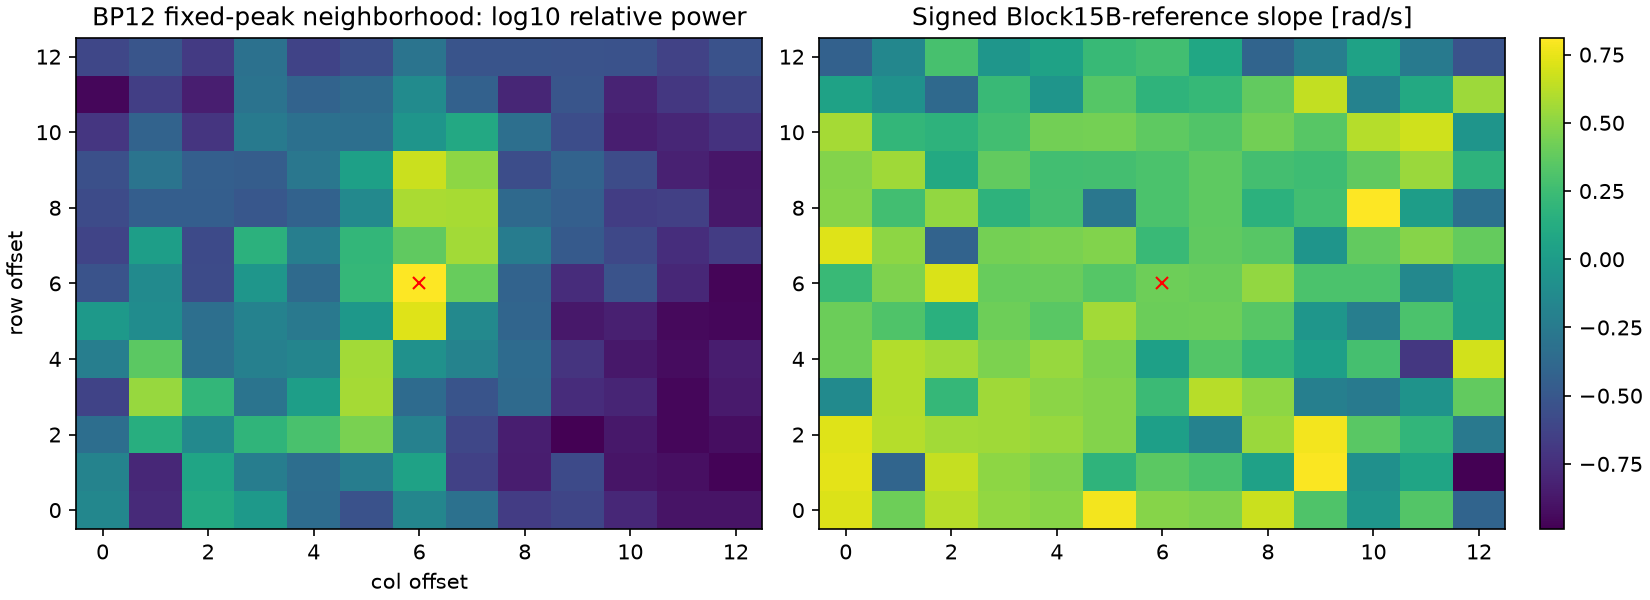

Source data for this figure (header and first rows):
row, col, offset_row, offset_col, kx_rad_m, ky_rad_m, k_rad_m, wavelength_m, distance_bins, distance_rad_m, mean_power, relative_power, mean_amplitude, relative_amplitude, look_power_cv, peak_relative_phase_resultant, amplitude_correlation_to_peak, residual_correlation_to_peak, window_overlap_to_peak, signed_slope_rad_s, intercept_rad, slope_difference_to_peak, phase_rmse_rad, r2
127, 59, -6, -6, -0.07418, -0.058, 0.09416, 66.73, 8.485, 0.06363, 174814, 0.1015, 345.8, 0.2789, 1.075, 0.1623, 0.1171, 0.1416, 0.002651, 0.7142, -1.978, 0.3021, 0.5955, 0.9838
127, 60, -6, -5, -0.07418, -0.04833, 0.08853, 70.97, 7.81, 0.05497, 40474, 0.0235, 181.9, 0.1467, 0.9231, 0.3425, 0.34, 0.3395, 0.002974, 0.4116, 3.97, -0.0004277, 1.963, 0.6503
127, 61, -6, -4, -0.07418, -0.03867, 0.08365, 75.11, 7.211, 0.0467, 322367, 0.1872, 508.8, 0.4104, 0.7676, 0.2454, 0.3653, -0.3368, 0.003257, 0.6192, -0.7238, 0.2072, 0.3219, 0.9936
127, 62, -6, -3, -0.07418, -0.029, 0.07964, 78.89, 6.708, 0.03907, 238034, 0.1382, 417.1, 0.3365, 1.014, 0.3535, 0.5965, -0.2189, 0.00349, 0.5193, -6.147, 0.1073, 1.089, 0.9058
127, 63, -6, -2, -0.07418, -0.01933, 0.07665, 81.97, 6.325, 0.03254, 109736, 0.06372, 298.6, 0.2408, 0.8563, 0.5614, 0.7547, -0.302, 0.003663, 0.4953, 0.1507, 0.08319, 0.8837, 0.93
127, 64, -6, -1, -0.07418, -0.009666, 0.0748, 84, 6.083, 0.02791, 70766, 0.04109, 244.3, 0.1971, 0.8348, 0.7945, 0.2471, -0.3057, 0.00377, 0.7814, -2.632, 0.3693, 1.64, 0.9057
127, 65, -6, 0, -0.07418, 0.0, 0.07418, 84.71, 6.0, 0.02618, 172748, 0.1003, 358.5, 0.2892, 1.057, 0.8019, 0.7885, 0.05948, 0.05079, 0.482, 1.065, 0.06995, 0.4562, 0.9793
127, 66, -6, 1, -0.07418, 0.009666, 0.0748, 84, 6.083, 0.02791, 119432, 0.06935, 302.3, 0.2438, 0.9397, 0.5937, 0.7126, 0.1358, 0.00377, 0.4664, 0.2643, 0.05432, 0.9788, 0.9057
127, 67, -6, 2, -0.07418, 0.01933, 0.07665, 81.97, 6.325, 0.03254, 52104, 0.03025, 199, 0.1606, 1.13, 0.4442, 0.4142, -0.1517, 0.003663, 0.667, -1.011, 0.255, 0.9418, 0.955
127, 68, -6, 3, -0.07418, 0.029, 0.07964, 78.89, 6.708, 0.03907, 58939, 0.03422, 210.7, 0.1699, 1.231, 0.1971, 0.3592, -0.1698, 0.00349, 0.3139, -1.589, -0.09819, 1.514, 0.6452
127, 69, -6, 4, -0.07418, 0.03867, 0.08365, 75.11, 7.211, 0.0467, 39114, 0.02271, 174.9, 0.1411, 0.8669, 0.4611, 0.04488, 0.5206, 0.003257, -0.03984, -1.503, -0.4519, 1.965, 0.01708
127, 70, -6, 5, -0.07418, 0.04833, 0.08853, 70.97, 7.81, 0.05497, 30432, 0.01767, 148.7, 0.1199, 1.123, 0.1617, 0.5766, -0.8193, 0.002974, 0.3295, -3.068, -0.08261, 2.225, 0.4812
127, 71, -6, 6, -0.07418, 0.058, 0.09416, 66.73, 8.485, 0.06363, 30515, 0.01772, 151.8, 0.1225, 1.165, 0.1222, 0.3187, 0.4911, 0.002651, -0.4078, 4.228, -0.8198, 2.074, 0.6205
128, 59, -5, -6, -0.06981, -0.058, 0.09076, 69.23, 7.81, 0.06197, 164537, 0.09554, 361.1, 0.2913, 0.8221, 0.2188, 0.6399, 0.3037, 0.002939, 0.7371, -2.659, 0.325, 0.5423, 0.9874
128, 60, -5, -5, -0.06981, -0.04833, 0.08491, 74, 7.071, 0.05303, 39351, 0.02285, 166.1, 0.134, 1.281, 0.4143, 0.2263, 0.4496, 0.003297, -0.398, -1.838, -0.8101, 1.654, 0.7101
128, 61, -5, -4, -0.06981, -0.03867, 0.07981, 78.73, 6.403, 0.0444, 297604, 0.1728, 480.4, 0.3875, 0.8578, 0.09214, 0.09806, -0.03264, 0.003612, 0.6526, -2.057, 0.2406, 0.5235, 0.985
128, 62, -5, -3, -0.06981, -0.029, 0.0756, 83.11, 5.831, 0.03629, 146951, 0.08533, 334.3, 0.2696, 0.925, 0.6285, 0.2976, -0.4096, 0.003869, 0.5067, 0.5292, 0.09464, 0.5989, 0.968
128, 63, -5, -2, -0.06981, -0.01933, 0.07244, 86.74, 5.385, 0.02915, 113994, 0.06619, 316.1, 0.255, 0.7336, 0.8408, 0.5585, 0.3172, 0.004061, 0.4611, 1.001, 0.04904, 0.5119, 0.9717
128, 64, -5, -1, -0.06981, -0.009666, 0.07048, 89.15, 5.099, 0.02386, 147914, 0.08589, 351.9, 0.2838, 0.765, 0.3135, 0.2255, 0.3872, 0.00418, 0.1825, -0.282, -0.2296, 1.434, 0.4064
128, 65, -5, 0, -0.06981, 0.0, 0.06981, 90.0, 5.0, 0.02182, 282277, 0.1639, 470.5, 0.3795, 0.9874, 0.5296, 0.7056, 0.1641, 0.05632, 0.357, 1.201, -0.05505, 1.198, 0.7897
128, 66, -5, 1, -0.06981, 0.009666, 0.07048, 89.15, 5.099, 0.02386, 54959, 0.03191, 196.6, 0.1586, 1.461, 0.3184, 0.2775, 0.5162, 0.00418, 0.2945, 0.8271, -0.1175, 1.429, 0.6425
128, 67, -5, 2, -0.06981, 0.01933, 0.07244, 86.74, 5.385, 0.02915, 34190, 0.01985, 162.1, 0.1307, 0.939, 0.3598, -0.02165, -0.271, 0.004061, 0.0435, -3.095, -0.3686, 3.266, 0.007445
128, 68, -5, 3, -0.06981, 0.029, 0.0756, 83.11, 5.831, 0.03629, 63640, 0.03695, 214.5, 0.173, 1.229, 0.2366, 0.2469, -0.002579, 0.003869, 0.8009, 3.774, 0.3888, 0.7136, 0.9816
128, 69, -5, 4, -0.06981, 0.03867, 0.07981, 78.73, 6.403, 0.0444, 30718, 0.01784, 146, 0.1178, 1.44, 0.3479, 0.3419, 0.2816, 0.003612, -0.08149, 4.73, -0.4936, 2.052, 0.06251
128, 70, -5, 5, -0.06981, 0.04833, 0.08491, 74, 7.071, 0.05303, 28962, 0.01682, 134.8, 0.1088, 1.429, 0.1917, 0.3741, -0.5253, 0.003297, 0.07193, 2.009, -0.3401, 2.373, 0.03741
128, 71, -5, 6, -0.06981, 0.058, 0.09076, 69.23, 7.81, 0.06197, 25305, 0.01469, 135.2, 0.1091, 1.161, 0.1636, 0.3124, 0.672, 0.002939, -0.9886, 4.155, -1.401, 1.894, 0.9201
129, 59, -4, -6, -0.06545, -0.058, 0.08745, 71.85, 7.211, 0.06057, 113485, 0.06589, 283.8, 0.2289, 1.084, 0.1461, 0.551, 0.5007, 0.00319, 0.7205, -3.014, 0.3085, 0.5478, 0.9865
129, 60, -4, -5, -0.06545, -0.04833, 0.08136, 77.23, 6.403, 0.05139, 352011, 0.2044, 512.4, 0.4133, 0.8868, 0.3459, 0.4118, 0.1781, 0.003579, 0.6082, -0.9529, 0.1961, 0.3587, 0.9918
129, 61, -4, -4, -0.06545, -0.03867, 0.07602, 82.65, 5.657, 0.04242, 180062, 0.1046, 374.7, 0.3022, 0.9093, 0.4751, 0.3898, 0.2168, 0.00392, 0.5632, -0.7041, 0.1511, 0.7035, 0.9644
129, 62, -4, -3, -0.06545, -0.029, 0.07159, 87.77, 5.0, 0.03385, 393578, 0.2285, 574.6, 0.4635, 0.6833, 0.595, 0.5838, 0.1663, 0.0042, 0.554, -0.1458, 0.142, 0.2487, 0.9953
129, 63, -4, -2, -0.06545, -0.01933, 0.06825, 92.07, 4.472, 0.02605, 507143, 0.2945, 641.7, 0.5176, 0.8567, 0.674, 0.872, 0.232, 0.004409, 0.5366, -0.1629, 0.1245, 0.2465, 0.995
129, 64, -4, -1, -0.06545, -0.009666, 0.06616, 94.97, 4.123, 0.01995, 725438, 0.4212, 758.1, 0.6115, 0.8386, 0.7772, 0.5282, -0.3909, 0.004537, 0.4761, 0.8043, 0.06405, 0.4526, 0.9791
129, 65, -4, 0, -0.06545, 0.0, 0.06545, 96, 4.0, 0.01745, 157795, 0.09162, 355.9, 0.2871, 0.8902, 0.5785, 0.1775, 0.2096, 0.06113, 0.02457, 3.421, -0.3875, 2.244, 0.005045
129, 66, -4, 1, -0.06545, 0.009666, 0.06616, 94.97, 4.123, 0.01995, 60461, 0.03511, 216, 0.1742, 0.8905, 0.525, 0.3248, 0.045, 0.004537, -0.1907, -3.76, -0.6028, 1.894, 0.3002
129, 67, -4, 2, -0.06545, 0.01933, 0.06825, 92.07, 4.472, 0.02605, 34687, 0.02014, 157.6, 0.1271, 1.16, 0.4831, 0.5237, 0.2843, 0.004409, 0.5399, 0.305, 0.1279, 1.464, 0.8519
129, 68, -4, 3, -0.06545, 0.029, 0.07159, 87.77, 5.0, 0.03385, 24307, 0.01411, 131.9, 0.1064, 1.254, 0.104, 0.3832, 0.19, 0.0042, 0.7794, -2.647, 0.3673, 1.143, 0.9516
129, 69, -4, 4, -0.06545, 0.03867, 0.07602, 82.65, 5.657, 0.04242, 32025, 0.0186, 156.5, 0.1262, 1.011, 0.346, 0.4937, -0.347, 0.00392, 0.3511, 2.481, -0.06101, 2.32, 0.4919
129, 70, -4, 5, -0.06545, 0.04833, 0.08136, 77.23, 6.403, 0.05139, 26415, 0.01534, 134.8, 0.1087, 1.205, 0.1554, 0.2669, -0.1248, 0.003579, 0.1954, 0.6451, -0.2167, 1.848, 0.321
129, 71, -4, 6, -0.06545, 0.058, 0.08745, 71.85, 7.211, 0.06057, 28385, 0.01648, 137.2, 0.1107, 1.237, 0.2937, 0.3985, 0.4642, 0.00319, -0.2616, 6.053, -0.6737, 3.607, 0.1819
130, 59, -3, -6, -0.06109, -0.058, 0.08423, 74.59, 6.708, 0.05946, 57500, 0.03339, 189.1, 0.1525, 1.352, 0.2204, 0.6849, -0.1996, 0.003396, -0.1299, -6.93, -0.5419, 2.608, 0.09492
130, 60, -3, -5, -0.06109, -0.04833, 0.07789, 80.66, 5.831, 0.05007, 892029, 0.5179, 848.8, 0.6846, 0.7324, 0.3492, 0.7761, 0.05969, 0.00381, 0.6029, -0.8864, 0.1908, 0.1554, 0.9984
130, 61, -3, -4, -0.06109, -0.03867, 0.0723, 86.91, 5.0, 0.04082, 406605, 0.2361, 546, 0.4404, 0.8198, 0.698, 0.5166, -0.4007, 0.004173, 0.2119, -1.13, -0.2001, 1.728, 0.3889
130, 62, -3, -3, -0.06109, -0.029, 0.06762, 92.92, 4.243, 0.03182, 126218, 0.07329, 303.5, 0.2448, 1.151, 0.6118, 0.6159, 0.5957, 0.004471, 0.5525, -0.04487, 0.1404, 0.9605, 0.9333
130, 63, -3, -2, -0.06109, -0.01933, 0.06407, 98.06, 3.606, 0.02335, 263779, 0.1532, 481.4, 0.3883, 0.6632, 0.8213, 0.7264, 0.4531, 0.004692, 0.4978, 0.4711, 0.0857, 0.3445, 0.9888
130, 64, -3, -1, -0.06109, -0.009666, 0.06185, 101.6, 3.162, 0.01627, 964825, 0.5602, 933.4, 0.7529, 0.5901, 0.8762, 0.822, -0.2186, 0.004829, 0.4781, 0.8466, 0.06607, 0.1401, 0.998
130, 65, -3, 0, -0.06109, 0.0, 0.06109, 102.9, 3.0, 0.01309, 107163, 0.06222, 305.5, 0.2464, 0.7104, 0.4989, 0.4931, 0.2769, 0.06506, 0.239, 1.562, -0.173, 1.473, 0.527
130, 66, -3, 1, -0.06109, 0.009666, 0.06185, 101.6, 3.162, 0.01627, 73025, 0.0424, 231, 0.1863, 1.212, 0.3017, 0.5779, -0.199, 0.004829, 0.6156, -0.4356, 0.2035, 0.7754, 0.9638
130, 67, -3, 2, -0.06109, 0.01933, 0.06407, 98.06, 3.606, 0.02335, 105636, 0.06134, 265.9, 0.2145, 1.202, 0.5648, 0.5326, -0.1398, 0.004692, 0.5065, 0.5505, 0.09448, 0.7973, 0.9447
130, 68, -3, 3, -0.06109, 0.029, 0.06762, 92.92, 4.243, 0.03182, 41451, 0.02407, 176.9, 0.1427, 0.9931, 0.4336, 0.1629, -0.3427, 0.004471, -0.2111, -2.501, -0.6232, 2.538, 0.2263
130, 69, -3, 4, -0.06109, 0.03867, 0.0723, 86.91, 5.0, 0.04082, 37482, 0.02176, 166.5, 0.1343, 1.099, 0.1532, 0.2971, 0.1065, 0.004173, -0.2444, 2.441, -0.6564, 1.702, 0.4657
130, 70, -3, 5, -0.06109, 0.04833, 0.07789, 80.66, 5.831, 0.05007, 26179, 0.0152, 141.2, 0.1139, 1.078, 0.4405, 0.2531, 0.2696, 0.00381, -0.06543, 1.133, -0.4775, 1.348, 0.09063
130, 71, -3, 6, -0.06109, 0.058, 0.08423, 74.59, 6.708, 0.05946, 33105, 0.01922, 148.4, 0.1197, 1.309, 0.3763, 0.1972, 0.2732, 0.003396, 0.3807, 5.36, -0.03136, 2.617, 0.4723
131, 59, -2, -6, -0.05672, -0.058, 0.08113, 77.45, 6.325, 0.05865, 150993, 0.08767, 319.4, 0.2577, 1.074, 0.1461, 0.09107, -0.5276, 0.003548, 0.4135, -3.155, 0.001454, 1.73, 0.7072
131, 60, -2, -5, -0.05672, -0.04833, 0.07452, 84.31, 5.385, 0.04911, 592854, 0.3442, 706.3, 0.5697, 0.707, 0.3547, 0.7184, 0.2785, 0.003981, 0.6053, -0.8011, 0.1932, 0.1751, 0.998
131, 61, -2, -4, -0.05672, -0.03867, 0.06865, 91.53, 4.472, 0.03964, 120011, 0.06968, 317.7, 0.2563, 0.8277, 0.4944, 0.4747, -0.3429, 0.00436, 0.5603, -0.2029, 0.1482, 0.4142, 0.9872
131, 62, -2, -3, -0.05672, -0.029, 0.06371, 98.63, 3.606, 0.03028, 156652, 0.09096, 328.6, 0.2651, 1.227, 0.801, 0.6273, -0.4608, 0.004671, 0.4535, 0.7263, 0.04145, 0.4882, 0.9733
131, 63, -2, -2, -0.05672, -0.01933, 0.05993, 104.8, 2.828, 0.02121, 169298, 0.0983, 371.9, 0.3, 0.8582, 0.6359, 0.6853, -0.03394, 0.004903, 0.5352, 0.2825, 0.1231, 0.4563, 0.9831
131, 64, -2, -1, -0.05672, -0.009666, 0.05754, 109.2, 2.236, 0.01302, 961829, 0.5585, 928.5, 0.7489, 0.6566, 0.9398, 0.9123, 0.3995, 0.005045, 0.4545, 1.064, 0.04244, 0.1961, 0.9956
131, 65, -2, 0, -0.05672, 0.0, 0.05672, 110.8, 2.0, 0.008727, 208540, 0.1211, 385.8, 0.3112, 1.067, 0.7009, 0.4353, -0.284, 0.06798, 0.03464, 1.159, -0.3774, 1.589, 0.0197
131, 66, -2, 1, -0.05672, 0.009666, 0.05754, 109.2, 2.236, 0.01302, 164627, 0.09559, 349.7, 0.2821, 1.07, 0.7988, -0.00176, 0.3097, 0.005045, 0.3304, 2.991, -0.08168, 0.3957, 0.9672
... 109 more rows
